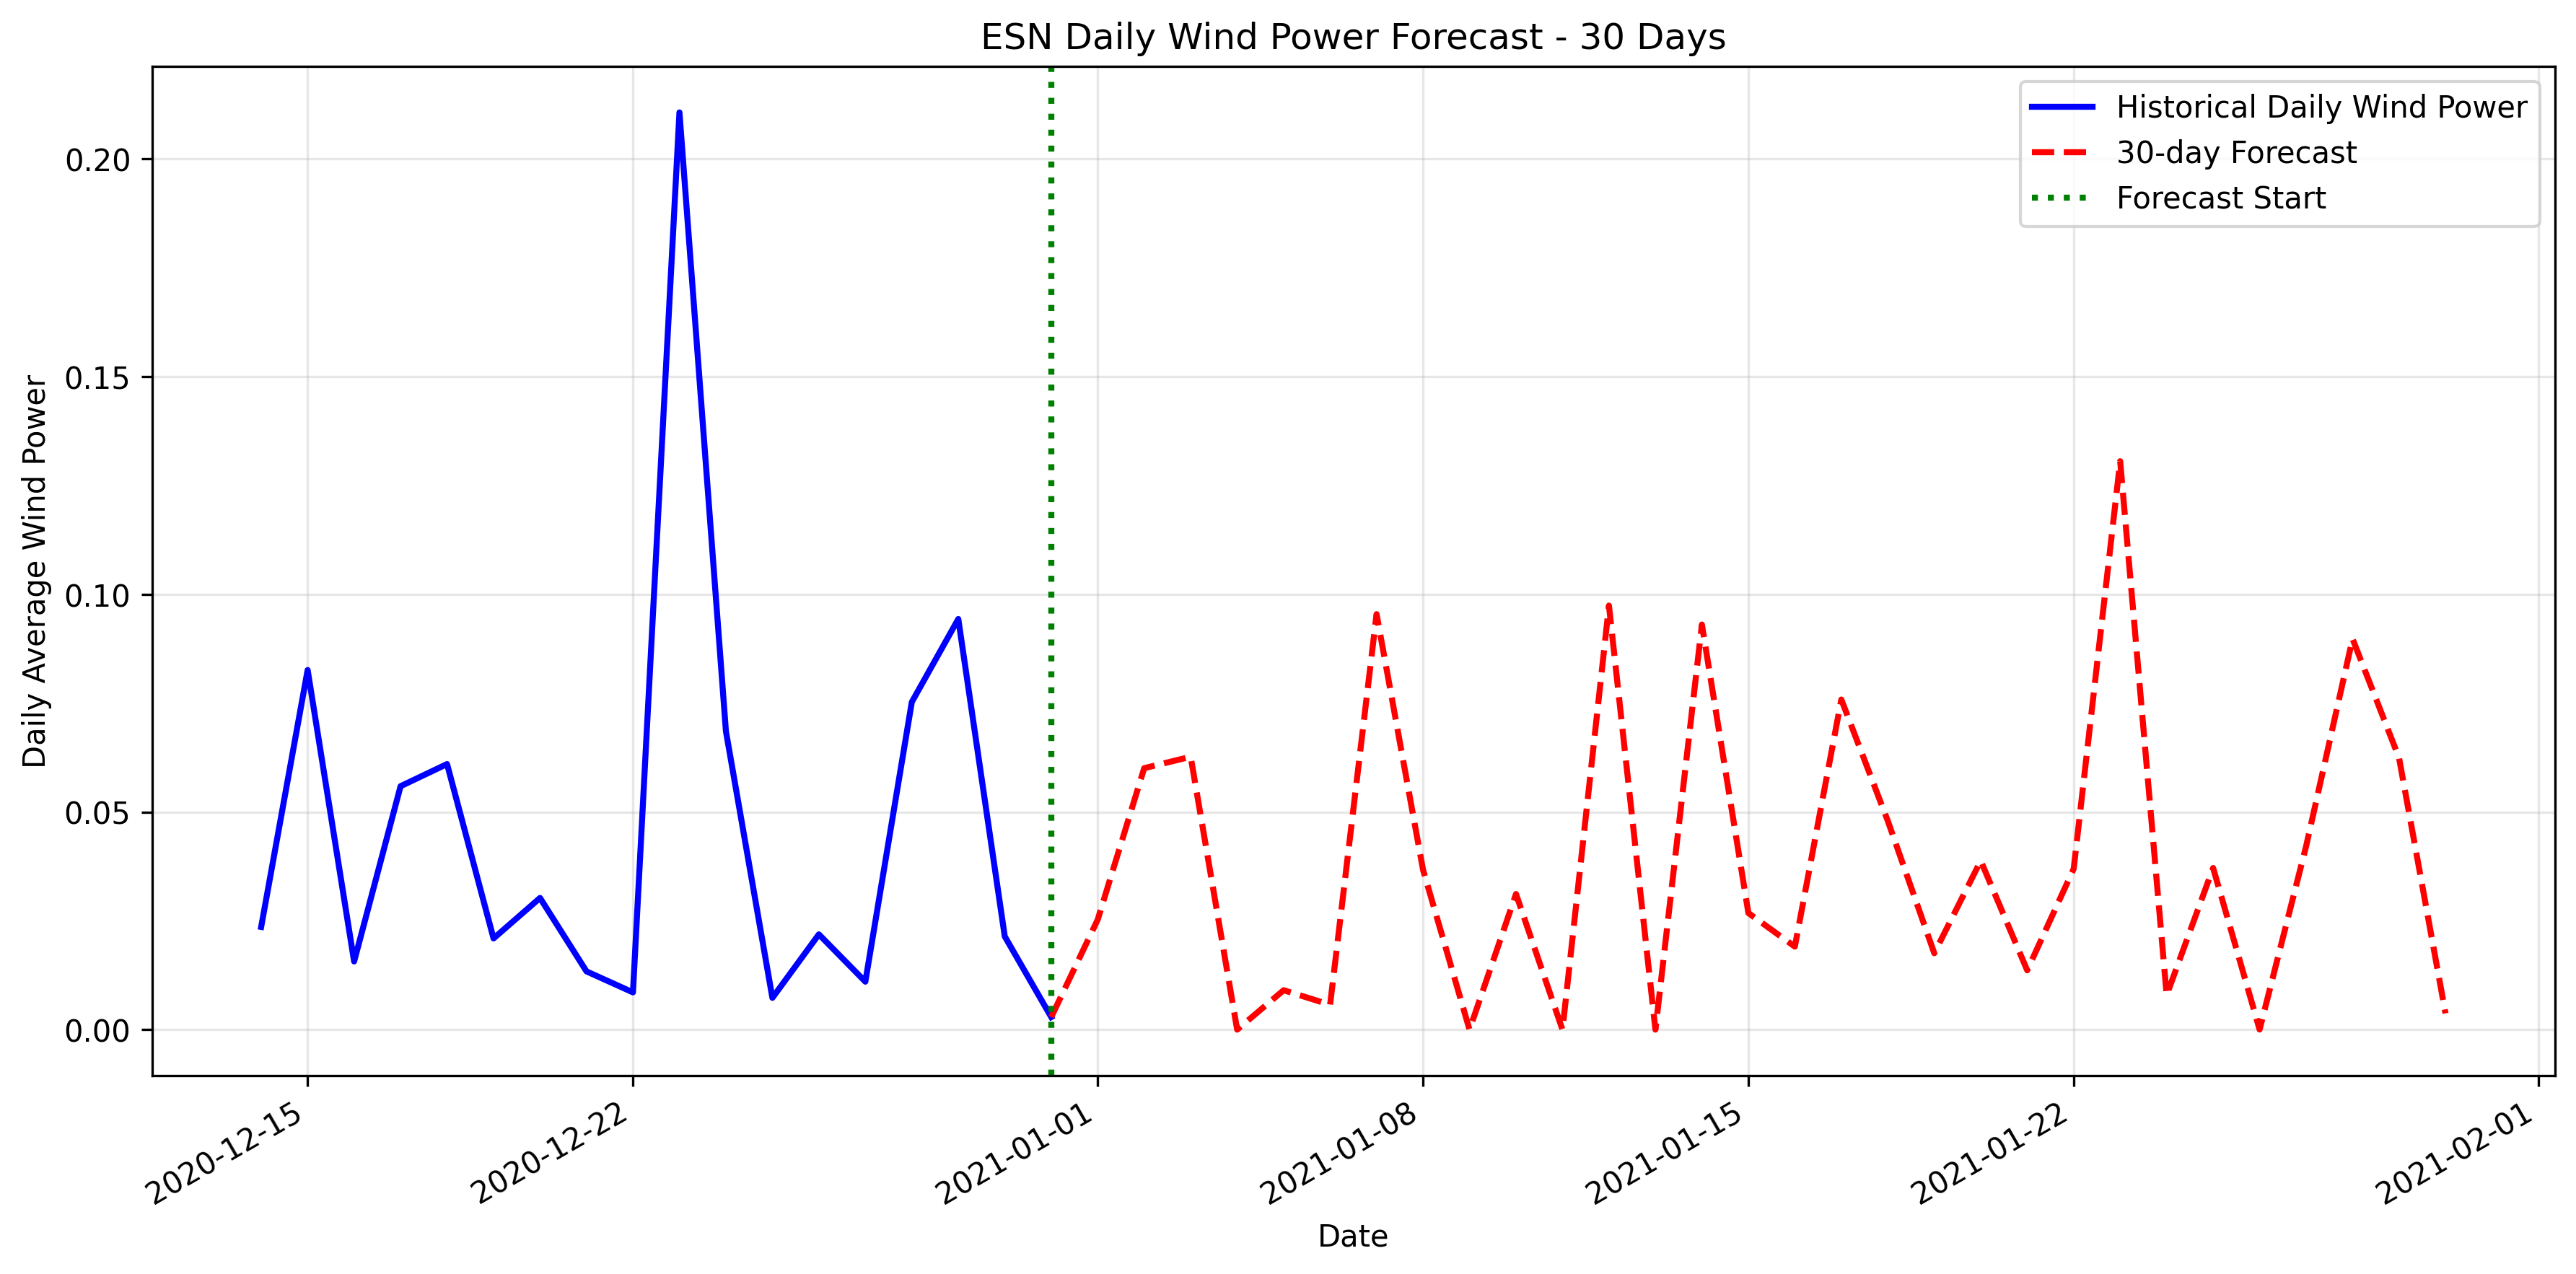

Data behind this chart, as committed beside it:
datetime, forecasted_wind_power
2021-01-01, 0.02527
2021-01-02, 0.06006
2021-01-03, 0.06268
2021-01-04, 0.0
2021-01-05, 0.00906
2021-01-06, 0.005717
2021-01-07, 0.09544
2021-01-08, 0.0367
2021-01-09, 0.0
2021-01-10, 0.03116
2021-01-11, 0.0
2021-01-12, 0.0974
2021-01-13, 0.0
2021-01-14, 0.09306
2021-01-15, 0.02679
2021-01-16, 0.01907
2021-01-17, 0.07583
2021-01-18, 0.04795
2021-01-19, 0.01755
2021-01-20, 0.03879
2021-01-21, 0.01362
2021-01-22, 0.03695
2021-01-23, 0.1306
2021-01-24, 0.007913
2021-01-25, 0.03714
2021-01-26, 2.3716209732154456e-05
2021-01-27, 0.04209
2021-01-28, 0.08977
2021-01-29, 0.06243
2021-01-30, 0.003735
